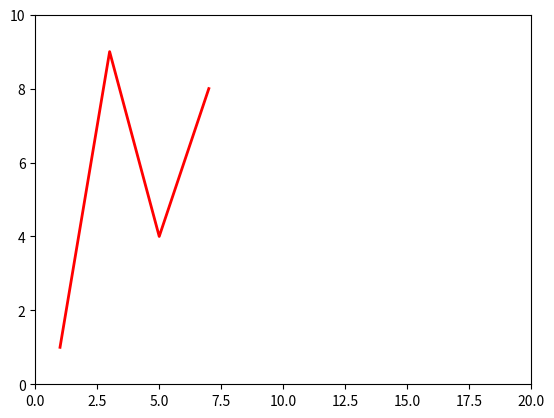

This chart was generated by the following Python code:

from matplotlib import pyplot as plt

plt.figure(1)

plt.xlim(0, 20)
plt.ylim(0, 10)

line1, = plt.plot([], [])   # Create empty line

# plt.setp(line1, xdata = [1, 17, 9, 11], ydata = [1, 9, 4, 8])
# OR
line1.set_data( [1, 17, 9, 11], [1, 9, 4, 8])

plt.setp(line1, color = 'r', linewidth = 2)

line1.set_xdata( [ 1, 3, 5, 7] )

plt.show()




